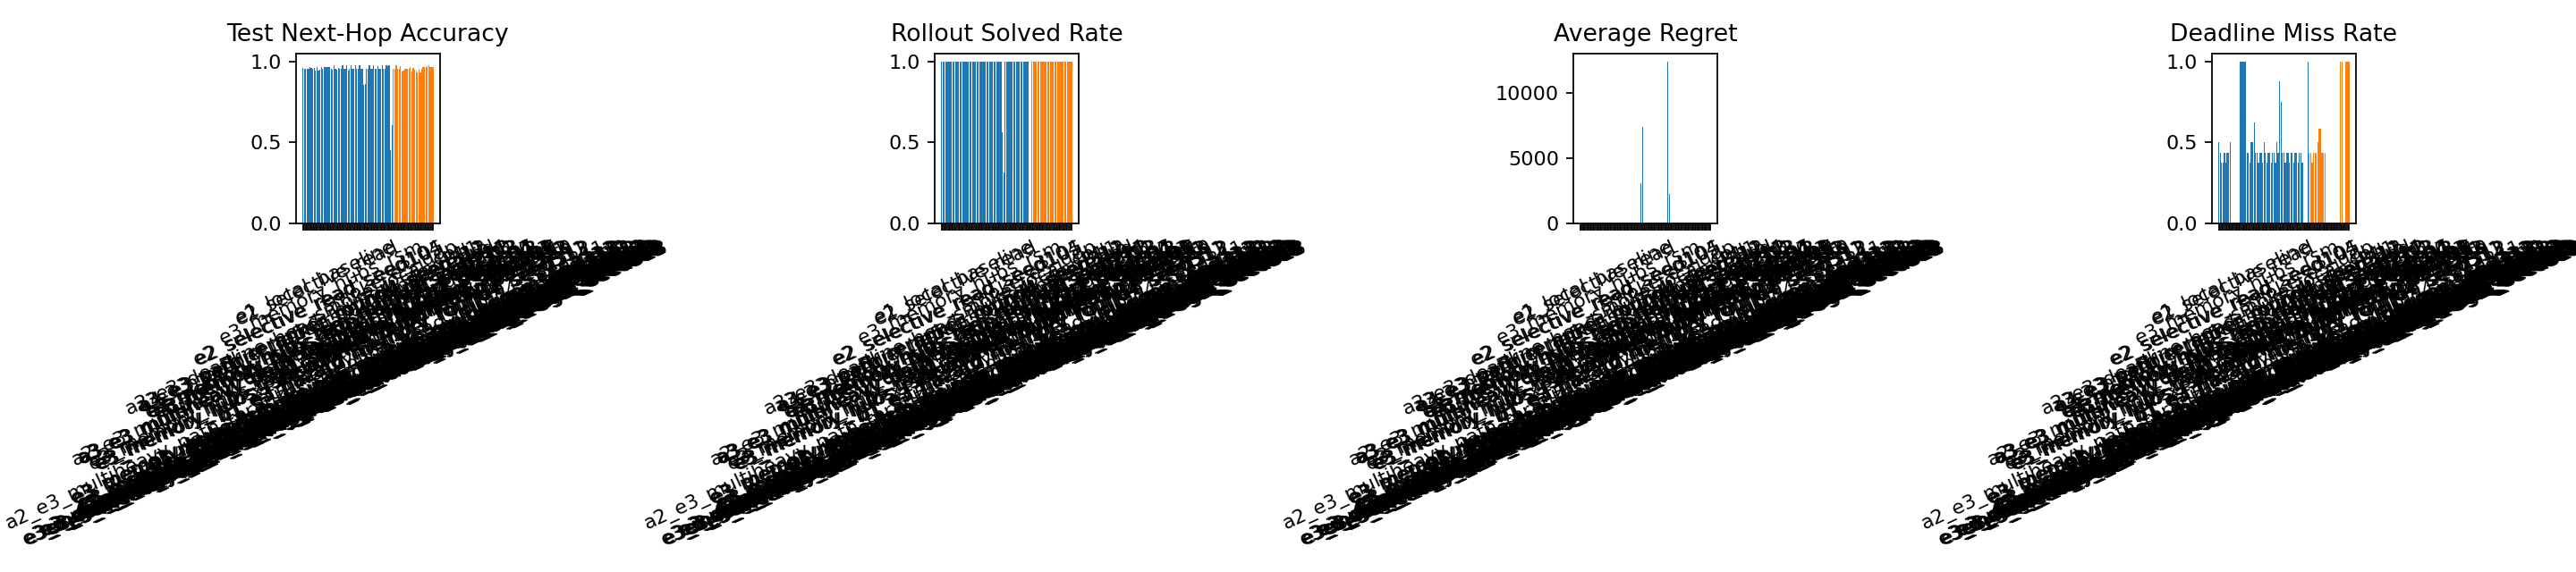

The data file committed next to this chart (first rows):
experiment, bucket, gpu_hours, test_next_hop_accuracy, value_mae, value_rmse, rollout_solved_rate, rollout_next_hop_accuracy, average_regret, p95_regret, worst_regret, deadline_violations, deadline_miss_rate
a2_e3_deadline_head_round4_seed311, exploit, 0.1177, 0.9582, 1.801, 2.313, 1.0, 0.9514, 1.264, 7.504, 7.712, 0.6875, 0.5
a2_e3_multiheavy_deadline_head_round4_se…, exploit, 0.1407, 0.9534, 1.88, 2.351, 1.0, 0.9518, 1.501, 5.962, 16, 0.6875, 0.4375
a2_e3_multiheavy_path_reranker_deadline_…, exploit, 0.06112, 0.9534, 1.77, 2.278, 1.0, 0.9605, 1.365, 5.707, 16, 0.625, 0.375
a3_e3_multiheavy_path_reranker_round4_se…, exploit, 0.06248, 0.9534, 1.746, 2.256, 1.0, 0.9605, 1.365, 5.707, 16, 0.625, 0.375
a3_e3_multiheavy_path_reranker_round4_se…, exploit, 0.06034, 0.9559, 2.415, 3.19, 1.0, 0.9531, 1.776, 5.446, 6.13, 0.6875, 0.4375
a3_e3_multiheavy_path_reranker_round4_se…, exploit, 0.06378, 0.9667, 1.478, 1.921, 1.0, 0.9686, 0.5548, 2.904, 5.58, 0.5625, 0.375
a3_e3_path_reranker_round4_seed311, exploit, 0.04952, 0.9599, 1.903, 2.41, 1.0, 0.9622, 1.1, 7.504, 7.712, 0.625, 0.4375
a3_e3_path_reranker_round4_seed312, exploit, 0.05709, 0.9535, 1.953, 2.574, 1.0, 0.9452, 2.482, 11.25, 14.34, 0.6875, 0.4375
a4_e3_verifier_refine_round4_seed311, exploit, 0.07912, 0.963, 1.699, 2.122, 1.0, 0.9536, 1.043, 4.785, 7.435, 0.75, 0.5
e1_local_baseline, exploit, 0.0138, 0.9446, 0.0, 0.0, 1.0, 0.869, 11.47, 0.0, 0.0, 1.5, 0.0
e2_selective_read, exploit, 0.01346, 0.9668, 0.0, 0.0, 1.0, 0.938, 2.573, 0.0, 0.0, 1.125, 0.0
e2_selective_read_seed104, exploit, 0.01623, 0.9417, 0.0, 0.0, 1.0, 0.9709, 1.811, 0.0, 0.0, 1.5, 0.0
e2_selective_read_seed105, exploit, 0.01492, 0.9492, 0.0, 0.0, 1.0, 0.9532, 1.514, 0.0, 0.0, 1.562, 0.0
e3_memory_hubs_rsm, exploit, 0.1019, 0.9673, 0.0, 0.0, 1.0, 0.9839, 0.03691, 0.0, 0.0, 1.688, 0.0
e3_memory_hubs_rsm_round2_repro, exploit, 0.1111, 0.9566, 0.0, 0.0, 1.0, 0.939, 3.073, 0.0, 0.0, 1.438, 0.0
e3_memory_hubs_rsm_round3_calibration_se…, exploit, 0.1038, 0.9679, 6.571, 8.044, 1.0, 0.9355, 2.573, 8.205, 15.95, 1.938, 1.0
e3_memory_hubs_rsm_round3_multiheavy_see…, exploit, 0.1573, 0.9635, 6.035, 7.395, 1.0, 0.9573, 2.39, 10.08, 15.18, 1.875, 1.0
e3_memory_hubs_rsm_round3_seed211, exploit, 0.1038, 0.9631, 5.866, 7.331, 1.0, 0.9355, 2.573, 8.205, 15.95, 1.938, 1.0
e3_memory_hubs_rsm_round3_seed212, exploit, 0.1051, 0.9639, 4.725, 6.041, 1.0, 0.9615, 1.602, 5.977, 10.59, 2.0, 1.0
e3_memory_hubs_rsm_round3_seed213, exploit, 0.07566, 0.9647, 5.339, 7.107, 1.0, 0.936, 2.155, 10.86, 15.23, 1.5, 1.0
e3_memory_hubs_rsm_round4_multiheavy_see…, exploit, 0.07059, 0.9522, 1.872, 2.372, 1.0, 0.9518, 1.501, 5.962, 16, 0.6875, 0.4375
e3_memory_hubs_rsm_round4_multiheavy_see…, exploit, 0.06524, 0.9473, 3.36, 4.041, 1.0, 0.9453, 1.917, 5.446, 6.13, 0.6875, 0.4375
e3_memory_hubs_rsm_round4_multiheavy_see…, exploit, 0.08878, 0.975, 1.578, 1.985, 1.0, 0.9686, 0.5548, 2.904, 5.58, 0.5625, 0.375
e3_memory_hubs_rsm_round4_seed311, exploit, 0.1067, 0.9564, 2.018, 2.562, 1.0, 0.9514, 1.264, 7.504, 7.712, 0.6875, 0.5
e3_memory_hubs_rsm_round4_seed312, exploit, 0.1382, 0.9487, 2.259, 2.973, 1.0, 0.9132, 3.215, 13.31, 14.34, 0.8125, 0.5
e3_memory_hubs_rsm_round4_seed313, exploit, 0.1211, 0.9618, 1.696, 2.242, 1.0, 0.9257, 2.274, 10.63, 11.77, 1.062, 0.625
e3_memory_hubs_rsm_round5_multiheavy_cri…, exploit, 0.1416, 0.9534, 2.295, 2.797, 1.0, 0.9518, 1.501, 5.962, 16, 0.6875, 0.4375
e3_memory_hubs_rsm_round5_multiheavy_cri…, exploit, 0.1259, 0.9547, 2.146, 2.731, 1.0, 0.9453, 1.917, 5.446, 6.13, 0.6875, 0.4375
e3_memory_hubs_rsm_round5_multiheavy_cri…, exploit, 0.1396, 0.975, 1.599, 2.086, 1.0, 0.9686, 0.5548, 2.904, 5.58, 0.5625, 0.375
e3_memory_hubs_rsm_round5_multiheavy_dag…, exploit, 0.1112, 0.9534, 2.264, 2.789, 1.0, 0.9518, 1.501, 5.962, 16, 0.6875, 0.4375
e3_memory_hubs_rsm_round5_multiheavy_dag…, exploit, 0.1184, 0.9547, 1.889, 2.449, 1.0, 0.9453, 1.917, 5.446, 6.13, 0.6875, 0.4375
e3_memory_hubs_rsm_round5_multiheavy_dag…, exploit, 0.1097, 0.975, 1.64, 2.113, 1.0, 0.9686, 0.5548, 2.904, 5.58, 0.5625, 0.375
e3_memory_hubs_rsm_round5_multiheavy_fea…, exploit, 0.1081, 0.9449, 2.039, 2.568, 1.0, 0.943, 1.702, 7.71, 16, 0.75, 0.5
e3_memory_hubs_rsm_round5_multiheavy_fea…, exploit, 0.09201, 0.9534, 1.768, 2.326, 1.0, 0.9453, 1.917, 5.446, 6.13, 0.6875, 0.4375
e3_memory_hubs_rsm_round5_multiheavy_fea…, exploit, 0.07837, 0.975, 2.211, 2.677, 1.0, 0.9686, 0.5548, 2.904, 5.58, 0.5625, 0.375
e3_memory_hubs_rsm_round5_multiheavy_pac…, exploit, 0.1005, 0.9534, 1.924, 2.393, 1.0, 0.9518, 1.501, 5.962, 16, 0.6875, 0.4375
e3_memory_hubs_rsm_round5_multiheavy_pac…, exploit, 0.07095, 0.9547, 2.325, 2.963, 1.0, 0.9453, 1.917, 5.446, 6.13, 0.6875, 0.4375
e3_memory_hubs_rsm_round5_multiheavy_pac…, exploit, 0.07322, 0.975, 2.195, 2.694, 1.0, 0.9686, 0.5548, 2.904, 5.58, 0.5625, 0.375
e3_memory_hubs_rsm_round5_multiheavy_pai…, exploit, 0.1044, 0.9534, 1.973, 2.415, 1.0, 0.9518, 1.501, 5.962, 16, 0.6875, 0.4375
e3_memory_hubs_rsm_round5_multiheavy_pai…, exploit, 0.09148, 0.9547, 2.039, 2.599, 1.0, 0.9453, 1.917, 5.446, 6.13, 0.6875, 0.4375
e3_memory_hubs_rsm_round5_multiheavy_pai…, exploit, 0.143, 0.975, 2.01, 2.397, 1.0, 0.9686, 0.5548, 2.904, 5.58, 0.5625, 0.375
e3_memory_hubs_rsm_round5_multiheavy_pat…, exploit, 0.08227, 0.9534, 2.088, 2.591, 1.0, 0.9474, 1.692, 7.71, 16, 0.75, 0.5
e3_memory_hubs_rsm_round5_multiheavy_pat…, exploit, 0.06035, 0.9547, 1.962, 2.565, 1.0, 0.9453, 1.917, 5.446, 6.13, 0.6875, 0.4375
e3_memory_hubs_rsm_round5_multiheavy_pat…, exploit, 0.1303, 0.8566, 2.056, 2.614, 0.5625, 0.5228, 3069, 8285, 8645, 1.625, 0.875
e3_memory_hubs_rsm_round5_multiheavy_pat…, exploit, 0.1327, 0.8615, 2.863, 3.383, 0.3125, 0.5087, 7396, 19328, 19945, 1.562, 0.75
e3_memory_hubs_rsm_round5_multiheavy_sla…, exploit, 0.1106, 0.9534, 1.919, 2.465, 1.0, 0.9518, 1.501, 5.962, 16, 0.6875, 0.4375
e3_memory_hubs_rsm_round5_multiheavy_sla…, exploit, 0.07742, 0.9547, 2.029, 2.597, 1.0, 0.9453, 1.917, 5.446, 6.13, 0.6875, 0.4375
e3_memory_hubs_rsm_round5_multiheavy_sla…, exploit, 0.1078, 0.975, 1.756, 2.19, 1.0, 0.9686, 0.5548, 2.904, 5.58, 0.5625, 0.375
e3_memory_hubs_rsm_round5_multiheavy_sof…, exploit, 0.1328, 0.9534, 1.94, 2.461, 1.0, 0.9518, 1.501, 5.962, 16, 0.6875, 0.4375
e3_memory_hubs_rsm_round5_multiheavy_sof…, exploit, 0.09164, 0.9547, 1.915, 2.471, 1.0, 0.9453, 1.917, 5.446, 6.13, 0.6875, 0.4375
e3_memory_hubs_rsm_round5_multiheavy_sof…, exploit, 0.0771, 0.975, 1.584, 2.025, 1.0, 0.9686, 0.5548, 2.904, 5.58, 0.5625, 0.375
e3_memory_hubs_rsm_round5_multiheavy_tai…, exploit, 0.1384, 0.9534, 2.254, 2.815, 1.0, 0.9518, 1.501, 5.962, 16, 0.6875, 0.4375
e3_memory_hubs_rsm_round5_multiheavy_tai…, exploit, 0.08859, 0.9547, 1.927, 2.52, 1.0, 0.9453, 1.917, 5.446, 6.13, 0.6875, 0.4375
e3_memory_hubs_rsm_round5_multiheavy_tai…, exploit, 0.08808, 0.9722, 2.109, 2.567, 1.0, 0.9686, 0.5548, 2.904, 5.58, 0.5625, 0.375
e3_memory_hubs_rsm_round5_multiheavy_tig…, exploit, 0.0878, 0.9534, 2.032, 2.633, 1.0, 0.9518, 1.501, 5.962, 16, 0.6875, 0.4375
e3_memory_hubs_rsm_round5_multiheavy_tig…, exploit, 0.07, 0.9534, 2.008, 2.607, 1.0, 0.9453, 1.917, 5.446, 6.13, 0.6875, 0.4375
e3_memory_hubs_rsm_round5_multiheavy_tig…, exploit, 0.07702, 0.975, 1.768, 2.264, 1.0, 0.9686, 0.5548, 2.904, 5.58, 0.5625, 0.375
e3_memory_hubs_rsm_round6_multiheavy_see…, exploit, 0.1492, 0.9534, 1.847, 2.375, 1.0, 0.9518, 1.501, 5.962, 16, 0.6875, 0.4375
e3_memory_hubs_rsm_round6_multiheavy_see…, exploit, 0.05967, 0.9547, 1.903, 2.451, 1.0, 0.9453, 1.917, 5.446, 6.13, 0.6875, 0.4375
e3_memory_hubs_rsm_round6_multiheavy_see…, exploit, 0.1515, 0.975, 1.877, 2.479, 1.0, 0.9686, 0.5548, 2.904, 5.58, 0.5625, 0.375
... 33 more rows
